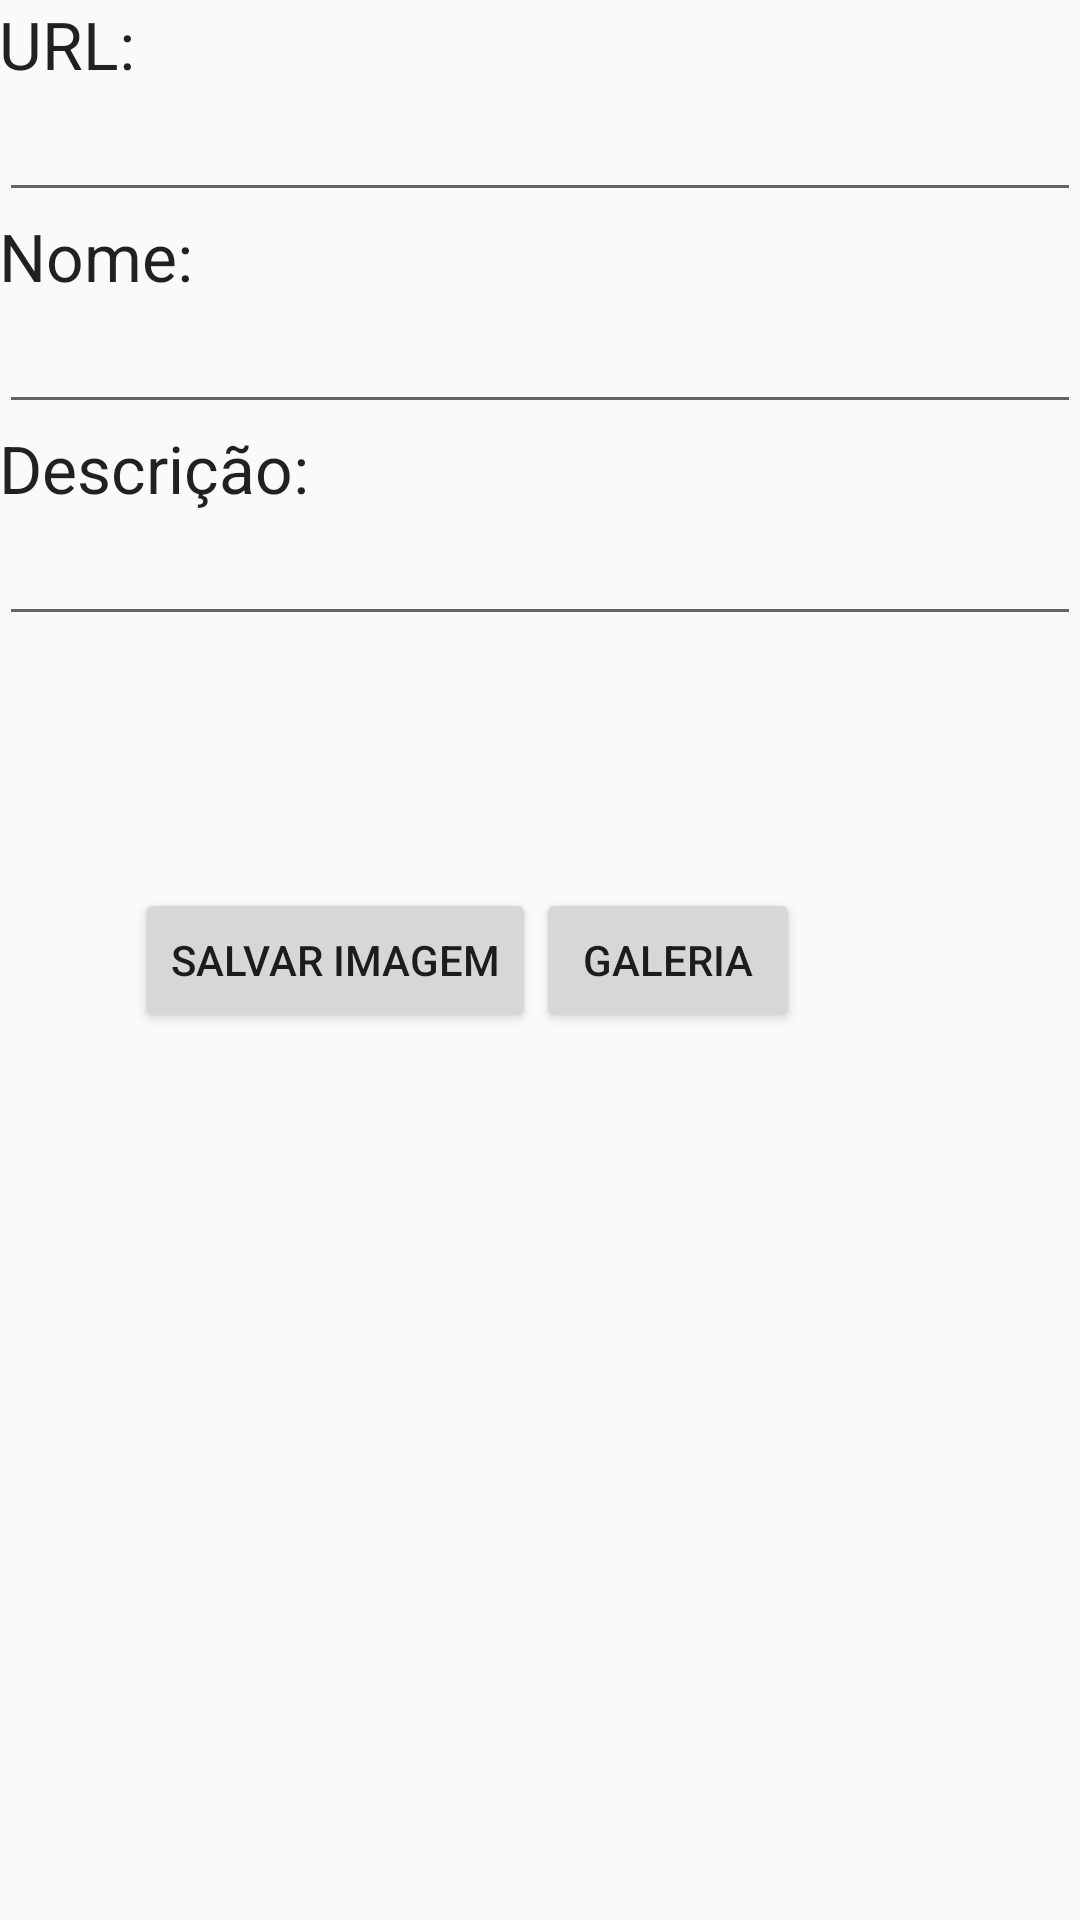

Android layout source for this screen:
<!-- AndroidManifest.xml: application theme AppTheme -->
<!-- res/layout/activity_cadastro.xml -->
<?xml version="1.0" encoding="utf-8"?>
<RelativeLayout xmlns:android="http://schemas.android.com/apk/res/android"
    xmlns:tools="http://schemas.android.com/tools"
    android:layout_width="match_parent"
    android:layout_height="match_parent"
    android:paddingBottom="@dimen/activity_vertical_margin"
    android:paddingLeft="@dimen/activity_horizontal_margin"
    android:paddingRight="@dimen/activity_horizontal_margin"
    android:paddingTop="@dimen/activity_vertical_margin"
    tools:context="com.example.alunos.galeria.visao.CadastroActivity">

    <TextView
        android:layout_width="wrap_content"
        android:layout_height="wrap_content"
        android:textAppearance="?android:attr/textAppearanceLarge"
        android:text="URL:"
        android:id="@+id/textView"
        android:layout_alignParentTop="true"
        android:layout_alignParentStart="true" />

    <EditText
        android:layout_width="wrap_content"
        android:layout_height="wrap_content"
        android:id="@+id/etUrl"
        android:layout_below="@+id/textView"
        android:layout_alignParentStart="true"
        android:layout_alignParentEnd="true" />

    <TextView
        android:layout_width="wrap_content"
        android:layout_height="wrap_content"
        android:textAppearance="?android:attr/textAppearanceLarge"
        android:text="Nome:"
        android:id="@+id/textView2"
        android:layout_below="@+id/etUrl"
        android:layout_alignParentStart="true" />

    <EditText
        android:layout_width="wrap_content"
        android:layout_height="wrap_content"
        android:id="@+id/etNome"
        android:layout_below="@+id/textView2"
        android:layout_alignParentStart="true"
        android:layout_alignEnd="@+id/etUrl" />

    <TextView
        android:layout_width="wrap_content"
        android:layout_height="wrap_content"
        android:textAppearance="?android:attr/textAppearanceLarge"
        android:text="Descrição:"
        android:id="@+id/textView3"
        android:layout_below="@+id/etNome"
        android:layout_alignParentStart="true" />

    <EditText
        android:layout_width="wrap_content"
        android:layout_height="wrap_content"
        android:id="@+id/etDescricao"
        android:layout_below="@+id/textView3"
        android:layout_alignParentStart="true"
        android:layout_alignEnd="@+id/etNome" />

    <Button
        android:layout_width="wrap_content"
        android:layout_height="wrap_content"
        android:text="Salvar Imagem"
        android:id="@+id/button"
        android:layout_centerVertical="true"
        android:layout_toEndOf="@+id/textView"
        android:onClick="onClickCadastrar" />

    <Button
        android:layout_width="wrap_content"
        android:layout_height="wrap_content"
        android:text="Galeria"
        android:id="@+id/button2"
        android:layout_alignTop="@+id/button"
        android:layout_toEndOf="@+id/button"
        android:onClick="onClickGaleria" />
</RelativeLayout>
<!-- resources referenced by this layout -->
<resources>
  <style name="AppTheme" parent="Theme.AppCompat.Light.DarkActionBar">
          
          <item name="colorPrimary">@color/colorPrimary</item>
          <item name="colorPrimaryDark">@color/colorPrimaryDark</item>
          <item name="colorAccent">@color/colorAccent</item>
          <item name="windowActionBar">false</item>
          <item name="windowNoTitle">true</item>
      </style>
  <color name="colorPrimary">#dd4b39</color>
  <color name="colorPrimaryDark">#d94a38</color>
  <color name="colorAccent">#dd4b39</color>
</resources>
